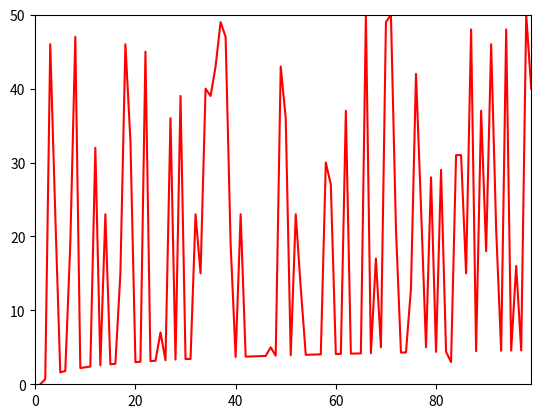

Source code (Python):
import matplotlib.pyplot as plt
import time
import random
import numpy as np
 
#ysample = random.sample(range(-50, 50), 100)
 
xdata = []
ydata = []
 
plt.show()
 
axes = plt.gca()
axes.set_xlim(auto=True)
axes.set_ylim(auto=True) 
line, = axes.plot(xdata, ydata, 'r-')
max_plot = 0
for epoch in range(1, 100):
    loss = np.log(epoch) if random.random() > 0.5 else random.randint(1, 50)
    if loss > max_plot:
        max_plot = np.ceil(loss)
    xdata.append(epoch)
    ydata.append(loss)
    line.set_xdata(xdata)
    line.set_ydata(ydata)
    axes.set_xlim(0, epoch)
    axes.set_ylim(0, max_plot)
    plt.draw()
    plt.pause(1e-17)
    time.sleep(0.1)
    
    
 
 
# add this if you don't want the window to disappear at the end
plt.show()